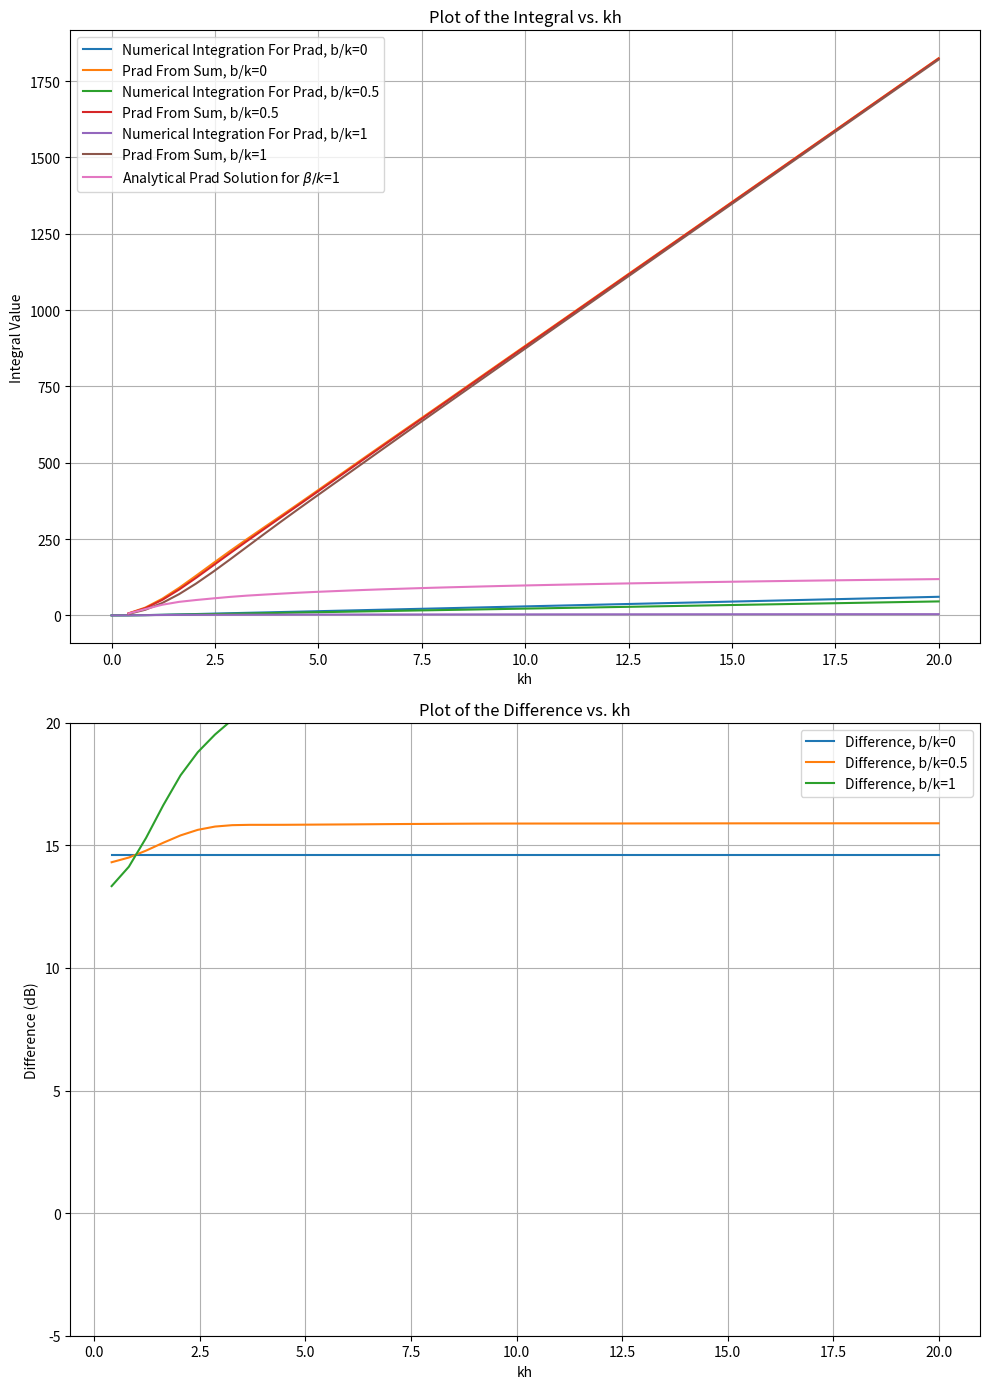
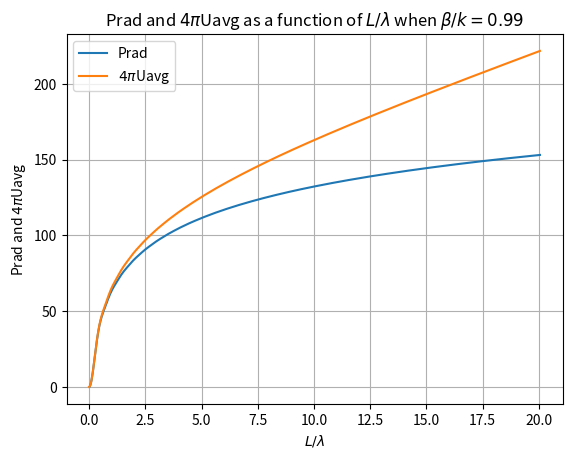

Write Python code to recreate these figures, in order. (Note: this script raises an exception after producing the figures.)
'''
This file solves the second question of antennas assignment 3
Nope. Doesn't work. Gives wrong results. Just ignore this file.
'''

import numpy as np
import matplotlib.pyplot as plt
from scipy import special
from scipy.integrate import simpson
from scipy.integrate import quad
import warnings
warnings.filterwarnings("ignore", category=DeprecationWarning)


f = 1e9
c = 3e8
k = 2*np.pi*f/c
wavelength = c/f



# Directivity for the antenna (using U and weighted average)
def getD(k, h, beta, theta):
    eta = 120 * np.pi
    I0 = 1
    #E = getE(k, h, beta, theta, I0, eta)

    # Check that theta is between 0 and pi
    assert(min(theta) == 0 and max(theta) == np.pi)

    # Calculate radiation intensity U
    U = getU2(k, h, beta, theta, I0, eta)

    # Generate theta values for integration
    #sinTheta = np.sin(theta)  # Compute sin(theta) for weighting
   
    # Compute average U using weights
    #Uavg = np.average(U, weights=sinTheta)
    #Uavg = 0.5 * simpson(U*sinTheta, theta)
    # Calculate directivity D
    Prad = getPradSum(k, h, beta)
    D = 4 * np.pi * U / Prad
    return D

# Directivity for the antenna (analytical solution, only for b/k=1 though)
def getD2(k, h, beta, theta, I0=1, eta=120*np.pi):
    # Check that theta is between 0 and pi
    assert(min(theta) == 0 and max(theta) == np.pi) 
    print(f'Calculating D2 for $\\beta/k={beta/k}$') 
    if beta/k != 1:
        # Get Prad for case when beta/k is not 1
        Prad = getPrad(k, h, beta)
        denom = Prad
    else:  
        # Denominator terms
        term1_denom = 1.415
        term2_denom = np.log(2 * k * h / np.pi)
        term3_denom = -special.sici(4 * k * h)[1]
        term4_denom = np.sin(4 * k * h) / (4 * k * h + 1e-22)
        
        # Combine the denominator terms
        denom = term1_denom + term2_denom + term3_denom + term4_denom
        denom *= eta * I0**2 / (4 * np.pi)
    
    # Alpha calculation
    alpha = np.cos(theta) - beta / k
    
    # Numerator terms
    term1_num = 0.5 * np.pi * eta * I0**2  # Constant term in the numerator
    term2_num = np.sin(theta)**2  # Depends on theta
    term3_num = (np.sin(k * h * alpha)**2) / ((alpha + 1e-20)**2)  # Depends on alpha
    
    # Combine the numerator terms
    num = term1_num * term2_num * term3_num
    
    # Directivity calculation
    D = num / denom
    
    return D

# Max Directivity of the helical antenna (returns [angle (degrees), Dmax])
def getDmax(k, h, beta):
    # Generate theta values in radians
    theta = np.linspace(0, np.pi, 500)
    
    # Compute U for all theta values at once
    U = getU2(k=k, h=h, beta=beta, theta=theta)
    
    # Compute weights for averaging U
    sinTheta = np.sin(theta)
    
    # Calculate average U using weights
    Uavg = np.average(U, weights=sinTheta)
    
    # Calculate directivity D
    D = U / Uavg
    
    # Find the index of maximum directivity
    maxIndex = np.argmax(D)
    
    # Convert the angle of maximum directivity to degrees and return it with the max D value
    return theta[maxIndex] * 180 / np.pi, np.max(D)

# Radiation Intensity for the antenna (analytical solution)
def getU(k, h, beta, theta, I0=1, eta=120*np.pi):
    # Calculate alpha
    alpha = np.cos(theta) - beta / k

    # Calculate the radiation intensity (U) using the given terms
    term1 = I0**2 * eta / (8 * np.pi**2)
    term2 = np.sin(theta)**2
    term3 = np.sin(k * h * alpha)**2 / (alpha + 1e-12)**2

    # Compute and return the product of the terms for U
    U = term1 * term2 * term3 #/ (2 * h)**2
    return U

# Radiation Intensity for the antenna (from E field)
def getU2(k, h, beta, theta, I0=1, eta=120*np.pi):
    return np.abs(getE(k, h, beta, theta, I0, eta))**2 / (2*eta)

# Electric field for the antenna
def getE(k, h, beta, theta, I0=1, eta=120*np.pi):
    # Calculate alpha
    alpha = np.cos(theta) - beta / k

    # Calculate the electric field (E) using the given terms
    # The operations are vectorized, allowing 'theta' to be an array or a scalar
    E = 1j * eta * k * I0 / (4 * np.pi) * 2 * h
    E *= np.sin(theta)
    E *= np.sin(k * h * alpha)
    E /= (k * h * alpha + 1e-10)  # Adding a small value to avoid division by zero

    return E

# [redacted]
def getPradSum(wavenumber, h, beta, I0=1, eta=120*np.pi):
    wavelength = 2*np.pi/wavenumber
    N = int(2*np.pi*h/wavelength) + 10
    K = (2*N + 1)
    L = (4*N + 1)
    #print(f'K={K}, L={L}, N={N}')
    
    eps = lambda i: 1 if i == 0 else 2 
    
    kPartialSum = 0
    for k in range(0, K+1): # Starts at 0, ends at K
        lPartialSum = 0
        for l in range(0,L): # Starts at 0, ends at L-1
            lPartialSum += getU2(wavenumber, h, beta, np.pi*k/K, I0, eta)
        iPartialSum = 0
        for i in range(0, int(K/2)+1): # Starts at 0, ends at K/2
            iPartialSum += eps(i) * (2 * np.cos(2*np.pi*i*k/K))/(1 - 4*i**2)
        kPartialSum += lPartialSum * iPartialSum * eps(k) * eps(K - k)
            
    return kPartialSum * np.pi / ( 2 * K * L)

# Check to see if Prad and 4piUavg are the same
def comparePradWithUavg(k, beta):
    I0 = 1
    eta = 120 * np.pi
    numberOfPoints = 741
    # Correction: Ensure L calculation is consistent and doesn't result in a sequence error
    L = np.linspace(0, 20.05*2*np.pi/k, numberOfPoints)
    
    # Generate theta values in radians
    theta = np.linspace(0, np.pi, 500)
    # Compute weights for averaging U
    sinTheta = np.sin(theta)

    Prad = []
    Uavg = []
    for L0 in L:
        U = getU(k=k, h=L0/2, beta=beta, theta=theta, I0=I0, eta=eta)
        UavgTemp = np.average(U, weights=sinTheta)
        #UavgTemp = 0.5 * simpson(U*sinTheta, theta)
        Uavg.append(UavgTemp)

        PradTemp1 = eta * I0**2 / (4 * np.pi)
        PradTemp2 = 1.415 + np.log(2 * k * (L0/2) / np.pi) - special.sici(4 * k * (L0/2))[1] + np.sin(4 * k * (L0/2)) / (4 * k * (L0/2) + 1e-12)
        Prad.append(PradTemp1 * PradTemp2)

    # Plot Prad and Uavg as a function of L/lambda
    plt.figure()
    plt.plot(L/(2*np.pi/k), Prad, label='Prad')
    plt.plot(L/(2*np.pi/k), 4*np.pi*np.array(Uavg), label='$4\pi$Uavg')  # Ensure Uavg is a NumPy array for multiplication
    plt.xlabel('$L/\lambda$')
    plt.ylabel('Prad and $4\pi$Uavg')
    plt.title(f'Prad and $4\pi$Uavg as a function of $L/\lambda$ when $\\beta/k = {beta/k}$')
    plt.grid(True)
    plt.legend()
    plt.show()

# Compare the directivity, radiation intensity, and magnitude of E for different values of k, h, and beta
def plot_antenna_characteristics(k, h, beta):
    # Original theta values in radians for 0 to 180 degrees
    theta_positive = np.linspace(0, np.pi, 500)
    # Mirror theta for -180 to 0 degrees
    theta_negative = np.linspace(-np.pi, 0, 500)
    # Combine for full range of -180 to 180 degrees
    theta = np.concatenate((theta_negative, theta_positive))
    
    # Calculate characteristics for positive theta values
    D_positive = getD(k, h, beta, theta_positive)
    U_positive = getU(k, h, beta, theta_positive)
    U2_positive = getU2(k, h, beta, theta_positive)
    E_positive = getE(k, h, beta, theta_positive)
    D2_positive = getD2(k, h, beta, theta_positive)  # Calculate directivity using getD2

    # Mirror the characteristics for negative theta by simply duplicating the positive values
    D = np.concatenate((D_positive, D_positive))
    U = np.concatenate((U_positive, U_positive))
    U2 = np.concatenate((U2_positive, U2_positive))
    E = np.concatenate((E_positive, E_positive))
    D2 = np.concatenate((D2_positive, D2_positive))  # Directivity from getD2

    # Convert to dB
    D_dB = 10 * np.log10(D)
    U_dB = 10 * np.log10(U)
    U2_dB = 10 * np.log10(U2)
    E_dB = 20 * np.log10(np.abs(E))  # Magnitude of E in dB
    D2_dB = 10 * np.log10(D2)  # Directivity from getD2 in dB

    # Plot on polar subplots
    fig, axs = plt.subplots(1, 5, subplot_kw={'projection': 'polar'}, figsize=(25, 5))
    
    plot_characteristics(axs[0], theta, D_dB, 'Directivity in dB (Using Weighted Avg on U)')
    plot_characteristics(axs[1], theta, D2_dB, 'Directivity in dB (Analytical Solution)')
    plot_characteristics(axs[2], theta, U_dB, 'Radiation Intensity (Analytical) in dB')
    plot_characteristics(axs[3], theta, U2_dB, 'Radiation Intensity (From E field) in dB')
    plot_characteristics(axs[4], theta, E_dB, 'Magnitude of E in dB')


    plt.tight_layout()
    plt.show()

# Plot the characteristics of the antenna on a polar plot
def plot_characteristics(ax, theta, values, title):
    ax.plot(theta, values, label=title.split(' ')[0])
    ax.set_title(title)
    ax.set_theta_zero_location('N')
    ax.set_theta_direction(-1)
    ax.set_ylim(-40, 1.1*max(values))  # Set dB scale from -40 to 0 dB

# Compare Given Prad with (equivalent?) numerical integral
def plotIntegral():
    # Parameters for plotting
    b_values = [0, 0.5, 1]  # Example b values
    kh_range = np.linspace(0, 20, 50)  # kh range

    fig, axs = plt.subplots(2, 1, figsize=(10, 14))
    count = 0
    maxCount = len(b_values) * len(kh_range)
    h = 1

    for b in b_values:
        y_values = []
        pradSum_values = []
        for kh in kh_range:
            result = integral_y(kh, b)
            y_values.append(result)
            pradSum_values.append(getPradSum(kh/h, h, b))
            percentDone = count / maxCount * 100
            count += 1
            print(f'kh: {kh}, b: {b}, result: {result}, Progress: {percentDone:.2f}%')
        axs[0].plot(kh_range, y_values, label=f'Numerical Integration For Prad, b/k={b}')
        axs[0].plot(kh_range, pradSum_values, label=f'Prad From Sum, b/k={b}')
        axs[1].plot(kh_range, 10*np.log10(np.abs((np.array(y_values) - np.array(pradSum_values)) / np.array(y_values))), label=f'Difference, b/k={b}')

    # Define eta and I0, this is bad practice and can cause problems later
    eta = 120 * np.pi
    I0 = 1
    
    # Analytical Solution for b/k=1
    y2 = 1.415 + np.log(2 * kh_range / np.pi) - special.sici(4 * kh_range)[1] + np.sin(4 * kh_range) / (4 * kh_range + 1e-20)
    y2 = y2 * eta * I0**2 / (4 * np.pi)
    
    axs[0].plot(kh_range, y2, label='Analytical Prad Solution for $\\beta/k$=1')
    axs[0].set_xlabel('kh')
    axs[0].set_ylabel('Integral Value')
    axs[0].set_title('Plot of the Integral vs. kh')
    axs[0].legend()
    axs[0].grid(True)

    axs[1].set_xlabel('kh')
    axs[1].set_ylabel('Difference (dB)')
    axs[1].set_title('Plot of the Difference vs. kh')
    axs[1].legend()
    axs[1].grid(True)
    axs[1].set_ylim(-5, 20)

    plt.tight_layout()
    plt.show()

# (Equivalent?) Numerical Integral (to compare with Prad)
def integrand(theta, kh, bk):
    return (np.sin(theta)**3) * (np.sin(kh * (np.cos(theta) - bk))**2) / ((np.cos(theta) - bk)**2 + 1e-24)

# Function with gaussian quadrature to integrate the integrand
def integral_y(kh, bk):
    #Using Gaussian quadrature to integrate the integrand
    result, _ = quad(integrand, 0, np.pi, args=(kh, bk), epsabs=1e-20, epsrel=1e-20)
    return result

    # # Using Simpson's rule to integrate the integrand
    # x = np.linspace(0, np.pi, 100000)  # define x-values
    # y = integrand(x, kh, bk)  # compute y-values
    # result = simpson(y, x)  # apply Simpson's rule
    # return result

    # x = np.linspace(0, np.pi, 10001)  # define x-values
    # y = integrand(x, kh, bk)  # compute y-values

    # # Break up x and y into 1000 partitions
    # x_partitions = np.array_split(x, 1000)
    # y_partitions = np.array_split(y, 1000)

    # partialSum = 0
    # loopCount = 0

    # # Integrate each partition and sum the results
    # for y_part, x_part in zip(y_partitions, x_partitions):
    #     result = simpson(y_part, x_part)
    #     partialSum += result
    #     #print(f'Loop: {loopCount}, result: {result}')
    #     loopCount += 1
    # #result = (simpson(y_part, x_part) for y_part, x_part in zip(y_partitions, x_partitions))
    # return partialSum


plotIntegral()

comparePradWithUavg(k, 0.99*k)

plot_antenna_characteristics(k, 1*wavelength, 0)





# Plot max directivity as a function of L (Method A)
numberOfPoints = 741
L = np.linspace(0, 20.05*wavelength, numberOfPoints)
theta = np.linspace(0, 180, 360)*np.pi/180
sinTheta = np.sin(theta)


# Plot max directivity as a function of L (Method A: using the getDmax function)
DmaxA = []
thetaMax = []
for L0 in L:
    # U = getU(k=k, h=0.5*L0, beta=0, theta=theta)
    # Uavg = np.average(U, weights=sinTheta)
    # D = U/Uavg
    maxTheta, D = getDmax(k=k, h=L0/2, beta=0)
    DmaxA.append(D)
    thetaMax.append(maxTheta*np.pi/180)
    #print(f'Dmax for L0={L0/wavelength} lambda is {np.max(D)}')
DmaxA = np.array(DmaxA)
thetaMaxA = np.array(thetaMax)

# Plot max directivity as a function of L (Method B: using the getD2 function which is the analytical solution)
D = []
thetaMax = []
for L0 in L:
    Dtemp = getD2(k=k, h=L0/2, beta=0, theta=theta)
    D.append(np.max(Dtemp))
    maxIndex = np.argmax(Dtemp)
    thetaMax.append(theta[maxIndex])
DmaxB = np.array(D)
thetaMaxB = np.array(thetaMax)

# Plot max directivity as a function of L (Method C: Integration of U*sin(theta) using simpson for Uavg)
DmaxC = []
thetaMax = []
for L0 in L:
    U = getU(k=k, h=0.5*L0, beta=0, theta=theta) 
    Uavg = 0.5 * simpson(U*np.sin(theta), theta)
    D = U/Uavg
    DmaxC.append(np.max(D))
    maxIndex = np.argmax(D)
    thetaMax.append(theta[maxIndex])
    #print(f'Dmax for L0={L0/wavelength} lambda is {np.max(D)}')
DmaxC = np.array(DmaxC)
thetaMaxC = np.array(thetaMax)


# Start plotting
fig, axs = plt.subplots(1, 2, figsize=(14, 6))  # Creates a figure and 1x2 grid of subplots

# Plot 1: Max Directivity as a function of L
axs[0].plot(L/wavelength, 10 * np.log10(DmaxA), label='Method A')
axs[0].plot(L/wavelength, 10 * np.log10(DmaxB), label='Method B')
axs[0].plot(L/wavelength, 10 * np.log10(DmaxC), label='Method C')
axs[0].set_xlabel('$L/\\lambda$')
axs[0].set_ylabel('Max Directivity (dBi)')
axs[0].set_title('Max Directivity vs. $L/\\lambda$')
axs[0].grid(True)
axs[0].legend()

# Convert thetaMax from radians to degrees for plotting
thetaMaxA_deg = np.rad2deg(thetaMaxA)
thetaMaxB_deg = np.rad2deg(thetaMaxB)
thetaMaxC_deg = np.rad2deg(thetaMaxC)

# Plot 2: Theta at Max Directivity as a function of L
axs[1].plot(L/wavelength, thetaMaxA_deg, label='Method A')
axs[1].plot(L/wavelength, thetaMaxB_deg, label='Method B')
axs[1].plot(L/wavelength, thetaMaxC_deg, label='Method C')
axs[1].set_xlabel('$L/\\lambda$')
axs[1].set_ylabel('Theta at Max Directivity (degrees)')
axs[1].set_title('Theta at Max Directivity vs. $L/\\lambda$')
axs[1].grid(True)
axs[1].legend()

plt.tight_layout()  # Adjusts the subplots to fit into the figure area
plt.show()


L0 = [5*wavelength, 10*wavelength, 20*wavelength, 40*wavelength]
plt.figure()

# Loop through L0 and plot U for all the L0 values
for L0 in L0:
    # Radiation Intensity for the antenna
    U = []
    for theta0 in theta:
        U.append(getU2(k=k, h=L0/2, beta=0, theta=theta0))
    U = np.array(U)
    U = U/np.max(U)

    # Plotting the radiation intensity
    plt.plot(theta*180/np.pi, 10*np.log10(U), label=f'$L/\lambda={L0/wavelength} $')


plt.legend()
plt.xlabel(r'$\theta$ (degrees)')
plt.ylabel('Radiation Intensity (dBi)')
plt.title('Radiation Intensity of the antenna')
plt.grid(True)
plt.ylim(-40, 0)
# Set the x-axis ticks to be multiples of 45 degrees
plt.xticks(np.arange(0, 181, 22.5))
plt.show()




# Now make a plot of the beam angle as a function of beta
betaRange = 1
beta = np.linspace(-k*betaRange, k*betaRange, 100)
theta = np.linspace(0, 180, numberOfPoints) * np.pi / 180

# Define the range of L values
L_values = [6*wavelength, 9*wavelength, 12*wavelength, 15*wavelength, 18*wavelength, 21*wavelength]

# Plotting for the current value of L
fig, axs = plt.subplots(1, 2, figsize=(12, 6), tight_layout=True)
#fig.suptitle(f'Plots for L = {L/wavelength} $\lambda$')

for L in L_values:
    thetaS = []
    Dmax = []

    for beta0 in beta:
        # Get the radiation intensity
        #U = getU(k=k, h=L/2, beta=beta0, theta=theta)
        
        # # Find the max radiation intensity and the angle at which it occurs
        # maxUIndex = np.argmax(U)
        # maxTheta = theta[maxUIndex] * 180 / np.pi  # Convert to degrees

        D = getD(k=k, h=L/2, beta=beta0, theta=theta)
        D0 = np.max(D)
        maxIndex = np.argmax(D)
        maxTheta = theta[maxIndex] * 180 / np.pi
        # D0 = getDmax(k=k, h=L/2, beta=beta0)
        # maxTheta, D0 = getDmax(k=k, h=L/2, beta=beta0)

        # Save the results
        thetaS.append(maxTheta)
        Dmax.append(D0)


    # Plot thetaS as a function of beta/k
    axs[0].plot(beta/k, thetaS, label=f'L = {L/wavelength} $\lambda$')
    

    # Plot Dmax as a function of thetaS
    axs[1].plot(thetaS, 10*np.log10(Dmax), label=f'L = {L/wavelength} $\lambda$')



axs[0].set_xlabel(r'$\frac{\beta}{k}$')
axs[0].set_ylabel(r'$\theta_s$')
axs[0].set_title('Beam angle as a function of $\\beta$')
axs[0].grid(True)
axs[0].set_yticks(np.arange(0, 181, 22.5))
axs[1].set_xlabel(r'$\theta_s$')
axs[1].set_ylabel(r'$D_{max}$ (dBi)')
axs[1].set_title('Max directivity as a function of $\\theta_s$')
axs[1].grid(True)
axs[1].set_xticks(np.arange(0, 181, 22.5))
axs[0].legend()
axs[1].legend()

plt.show()









